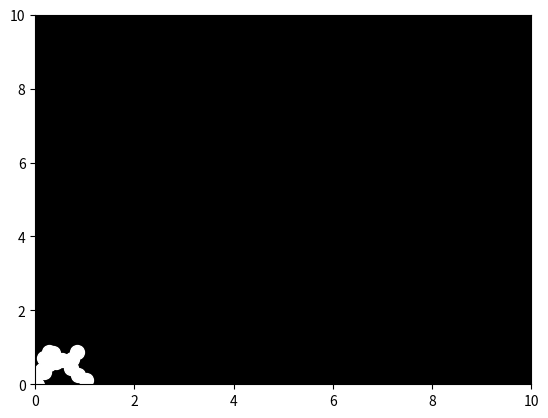

This figure's Python source:

import numpy as np
import matplotlib.pyplot as plt
import matplotlib.animation as animation

# Set up the figure and axis
fig, ax = plt.subplots()
ax.set_xlim([0, 10])
ax.set_ylim([0, 10])
ax.set_facecolor('black')

# Create data for 15 points
n_points = 15
x = np.random.rand(n_points)
y = np.random.rand(n_points)

# Scatter plot for initial positions
scat = ax.scatter(x, y, c='white', s=100)

def update(frame_number):
    # Update the position of each point
    x[:] = x + np.random.uniform(-0.1, 0.1, n_points)
    y[:] = y + np.random.uniform(-0.1, 0.1, n_points)
    
    # Set the new data
    scat.set_offsets(np.column_stack([x, y]))
    return scat,

# Create the animation
ani = animation.FuncAnimation(fig, update, frames=200, interval=30, blit=True)

# Show the animation
plt.show()
